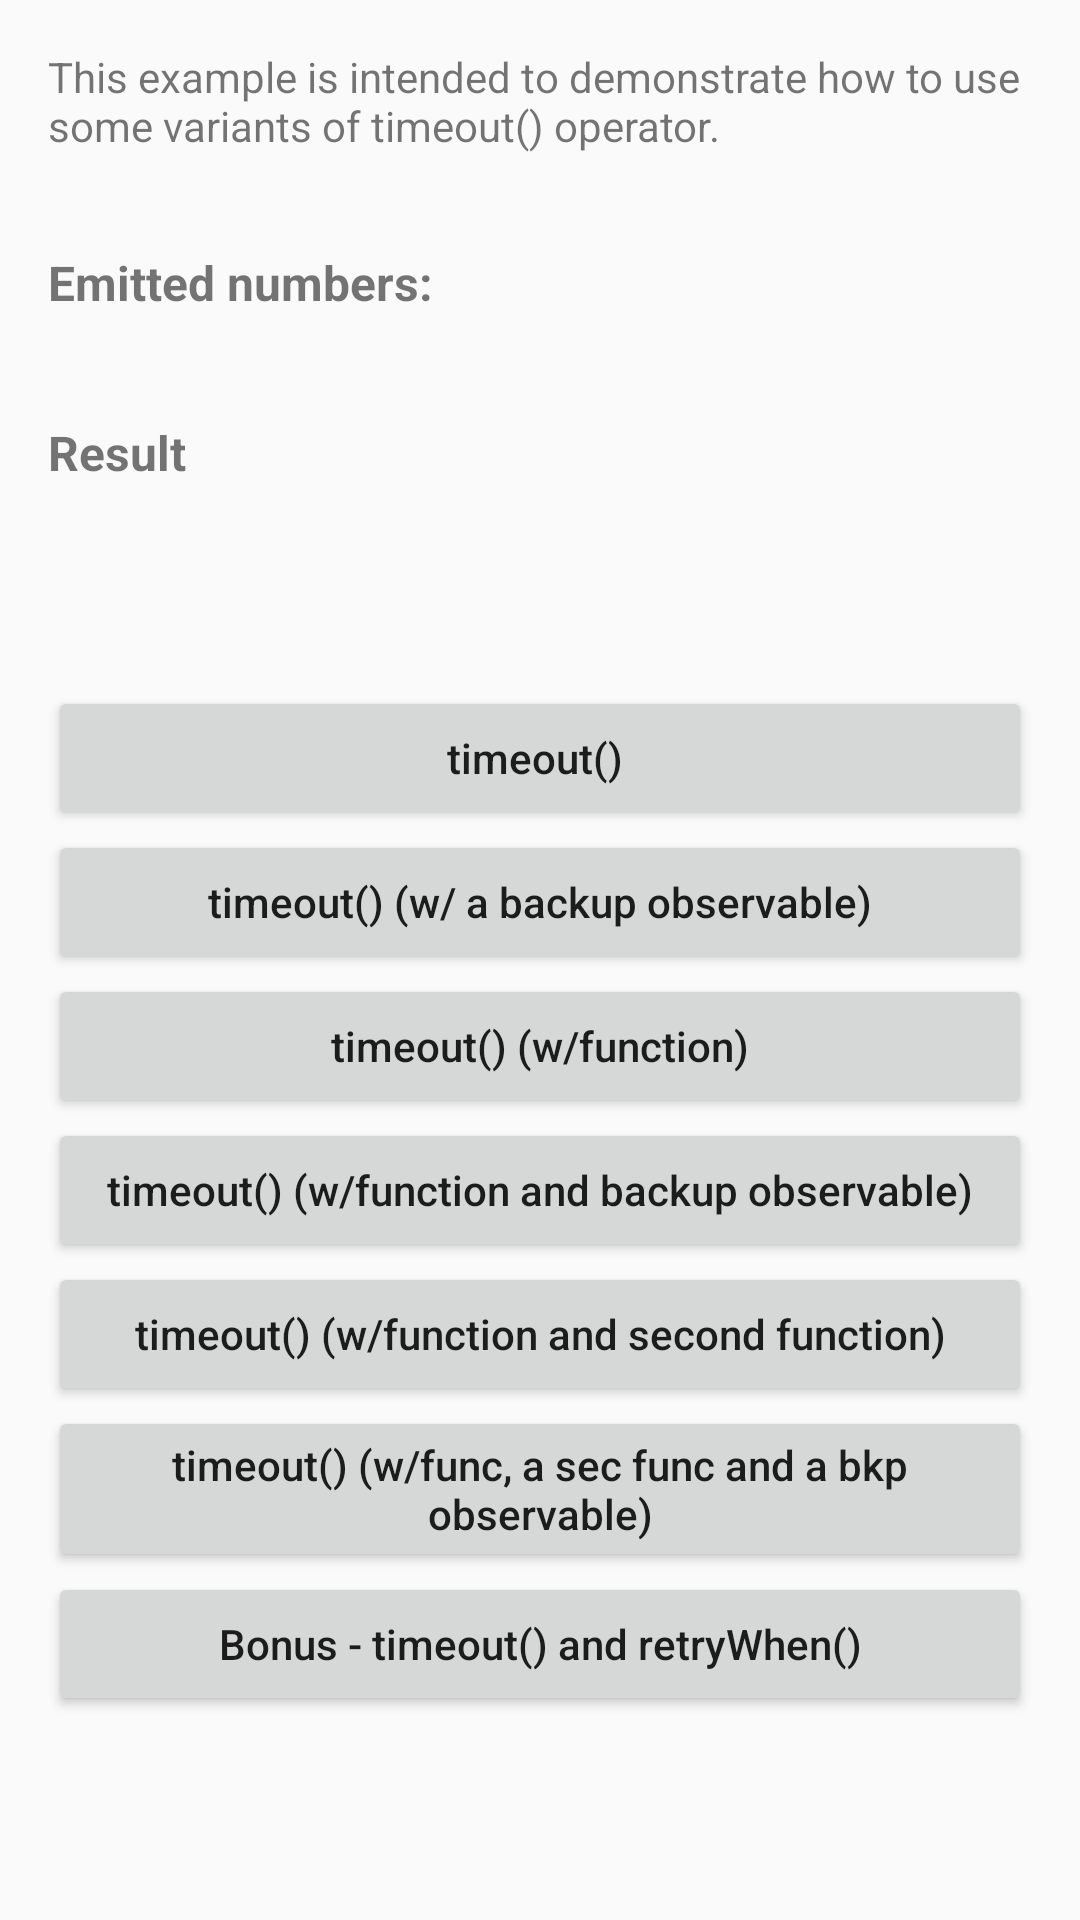

Here is an Android app screen rendered from its layout file. Give the layout XML and the strings, colors and styles it references.
<!-- AndroidManifest.xml: application theme AppTheme -->
<!-- res/layout/activity_operators_timeout_example.xml -->
<?xml version="1.0" encoding="utf-8"?>
<android.support.design.widget.CoordinatorLayout xmlns:android="http://schemas.android.com/apk/res/android"
    android:id="@+id/activity_timeout_layout"
    android:layout_width="match_parent"
    android:layout_height="match_parent">

    <ScrollView
        android:layout_width="match_parent"
        android:layout_height="match_parent">

        <LinearLayout
            android:layout_width="match_parent"
            android:layout_height="match_parent"
            android:padding="16dp"
            android:orientation="vertical">

            <TextView
                android:layout_width="match_parent"
                android:layout_height="wrap_content"
                android:text="This example is intended to demonstrate how to use some variants of timeout() operator." />

            <TextView
                android:layout_width="match_parent"
                android:layout_height="wrap_content"
                android:layout_marginTop="32dp"
                android:text="Emitted numbers:"
                android:textSize="16dp"
                android:textStyle="bold" />

            <TextView
                android:id="@+id/tvEmittedNumbers"
                android:layout_width="match_parent"
                android:layout_height="wrap_content"
                android:paddingBottom="16dp" />

            <TextView
                android:layout_width="match_parent"
                android:layout_height="wrap_content"
                android:text="Result"
                android:textSize="16dp"
                android:textStyle="bold" />

            <TextView
                android:id="@+id/tvResult"
                android:layout_width="match_parent"
                android:layout_height="wrap_content"
                android:paddingBottom="16dp" />

            <Button
                android:id="@+id/btnStartTimetoutOperatorTest"
                android:layout_width="match_parent"
                android:layout_height="wrap_content"
                android:layout_marginTop="32dp"
                android:text="timeout() "
                android:textAllCaps="false" />

            <Button
                android:id="@+id/btnStartTimetoutOperatorWithSecondObservableTest"
                android:layout_width="match_parent"
                android:layout_height="wrap_content"
                android:text="timeout() (w/ a backup observable)"
                android:textAllCaps="false" />

            <Button
                android:id="@+id/btnStartTimetoutOperatorWithFunctionTest"
                android:layout_width="match_parent"
                android:layout_height="wrap_content"
                android:text="timeout() (w/function)"
                android:textAllCaps="false" />

            <Button
                android:id="@+id/btnStartTimetoutOperatorWithFunctionAndSecondObservableTest"
                android:layout_width="match_parent"
                android:layout_height="wrap_content"
                android:text="timeout() (w/function and backup observable)"
                android:textAllCaps="false" />

            <Button
                android:id="@+id/btnStartTimetoutOperatorWithFunctionAndSecondFunctionTest"
                android:layout_width="match_parent"
                android:layout_height="wrap_content"
                android:text="timeout() (w/function and second function)"
                android:textAllCaps="false" />

            <Button
                android:id="@+id/btnStartTimetoutOperatorWithFunctionAndSecondFunctionAndSecondObservableTest"
                android:layout_width="match_parent"
                android:layout_height="wrap_content"
                android:text="timeout() (w/func, a sec func and a bkp observable)"
                android:textAllCaps="false" />

            <Button
                android:id="@+id/btnStartBonusTest"
                android:layout_width="match_parent"
                android:layout_height="wrap_content"
                android:text="Bonus - timeout() and retryWhen()"
                android:textAllCaps="false" />


        </LinearLayout>

    </ScrollView>

</android.support.design.widget.CoordinatorLayout>
<!-- resources referenced by this layout -->
<resources>
  <style name="AppTheme" parent="Theme.AppCompat.Light.DarkActionBar">
          
          <item name="colorPrimary">@color/colorPrimary</item>
          <item name="colorPrimaryDark">@color/colorPrimaryDark</item>
          <item name="colorAccent">@color/colorAccent</item>
      </style>
  <color name="colorPrimary">#3F51B5</color>
  <color name="colorPrimaryDark">#303F9F</color>
  <color name="colorAccent">#FF4081</color>
</resources>
